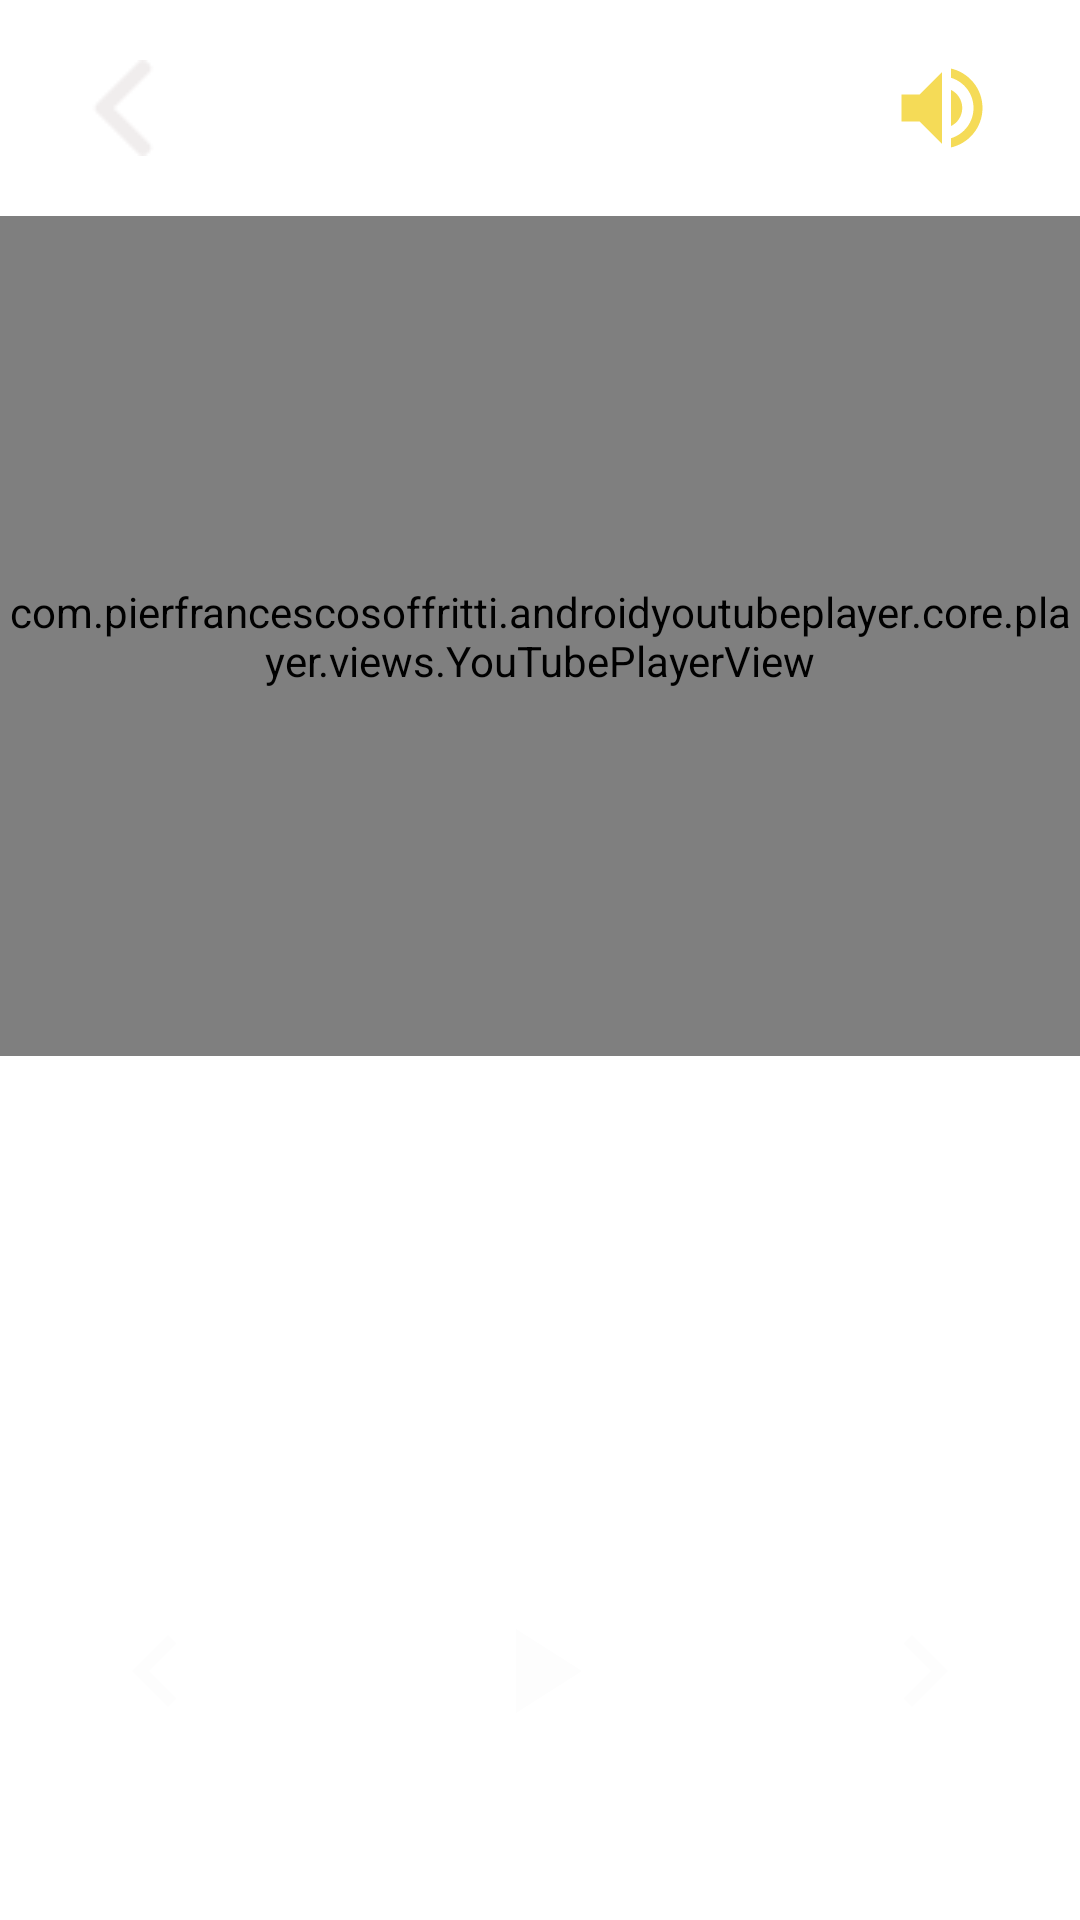

Android layout source for this screen:
<!-- AndroidManifest.xml: application theme Theme.FitnessProject -->
<!-- res/layout/activity_video_detail.xml -->
<?xml version="1.0" encoding="utf-8"?>
<androidx.constraintlayout.widget.ConstraintLayout xmlns:android="http://schemas.android.com/apk/res/android"
    xmlns:app="http://schemas.android.com/apk/res-auto"
    android:layout_width="match_parent"
    android:layout_height="match_parent">

    <RelativeLayout
        android:id="@+id/header"
        android:layout_width="match_parent"
        android:layout_height="wrap_content"
        android:paddingVertical="2dp"
        android:paddingStart="25dp"
        app:layout_constraintTop_toTopOf="parent">

        <ImageView
            android:id="@+id/btnBack"
            android:layout_width="wrap_content"
            android:layout_height="wrap_content"
            android:layout_centerVertical="true"
            android:src="@drawable/ic_back" />

        <TextView
            android:layout_width="wrap_content"
            android:layout_height="wrap_content"
            android:layout_centerVertical="true"
            android:layout_marginStart="20dp"
            android:layout_toEndOf="@+id/btnBack"
            android:text="TẬP LUYỆN"
            android:textColor="@color/white"
            android:textSize="26dp" />

        <ImageView
            android:id="@+id/btnAudio"
            android:layout_width="wrap_content"
            android:layout_height="wrap_content"
            android:layout_alignParentEnd="true"
            android:layout_gravity="center"
            android:paddingVertical="16dp"
            android:paddingEnd="28dp"
            android:src="@drawable/ic_volume_up" />
    </RelativeLayout>

    <com.pierfrancescosoffritti.androidyoutubeplayer.core.player.views.YouTubePlayerView
        android:id="@+id/youtubeView"
        android:layout_width="match_parent"
        android:layout_height="280dp"
        app:autoPlay="false"
        app:layout_constraintTop_toBottomOf="@+id/header" />

    <TextView
        android:id="@+id/txtNameTopicDetail"
        android:layout_width="wrap_content"
        android:layout_height="wrap_content"
        android:layout_marginTop="18dp"
        android:textColor="@color/white"
        android:textSize="25dp"
        android:textStyle="bold"
        app:layout_constraintEnd_toEndOf="parent"
        app:layout_constraintStart_toStartOf="parent"
        app:layout_constraintTop_toBottomOf="@+id/youtubeView" />

    <TextView
        android:id="@+id/txtTimer"
        android:layout_width="wrap_content"
        android:layout_height="wrap_content"
        android:textColor="@color/white"
        android:textSize="64dp"
        android:textStyle="bold"
        android:text="30"
        app:layout_constraintEnd_toEndOf="parent"
        app:layout_constraintStart_toStartOf="parent"
        app:layout_constraintTop_toBottomOf="@+id/txtNameTopicDetail" />

    <LinearLayout
        android:layout_width="wrap_content"
        android:layout_height="wrap_content"
        android:layout_marginTop="34dp"
        android:orientation="horizontal"
        app:layout_constraintEnd_toEndOf="parent"
        app:layout_constraintStart_toStartOf="parent"
        app:layout_constraintTop_toBottomOf="@+id/txtTimer">

        <ImageView
            android:id="@+id/btnPrevious"
            android:layout_width="wrap_content"
            android:layout_height="wrap_content"
            android:paddingHorizontal="5dp"
            android:paddingVertical="10dp"
            android:src="@drawable/ic_left_arrow" />

        <ImageView
            android:id="@+id/btnPlay"
            android:layout_width="wrap_content"
            android:layout_height="wrap_content"
            android:layout_marginHorizontal="70dp"
            android:paddingHorizontal="5dp"
            android:paddingVertical="10dp"
            android:src="@drawable/ic_play" />

        <ImageView
            android:id="@+id/btnNext"
            android:layout_width="wrap_content"
            android:layout_height="wrap_content"
            android:paddingHorizontal="5dp"
            android:paddingVertical="10dp"
            android:src="@drawable/ic_right_arrow" />
    </LinearLayout>

</androidx.constraintlayout.widget.ConstraintLayout>
<!-- resources referenced by this layout -->
<resources>
  <color name="white">#FFFFFFFF</color>
  <!-- drawable ic_back: png bitmap (drawable, 502 bytes) -->
  <!-- drawable ic_left_arrow (drawable) -->
  <vector android:autoMirrored="true" android:height="48dp"
      android:tint="#FDFDFD" android:viewportHeight="24"
      android:viewportWidth="24" android:width="48dp" xmlns:android="http://schemas.android.com/apk/res/android">
      <path android:fillColor="@android:color/white" android:pathData="M15.41,7.41L14,6l-6,6 6,6 1.41,-1.41L10.83,12z"/>
  </vector>
  <!-- drawable ic_play (drawable) -->
  <vector android:height="48dp" android:tint="#FDFDFD"
      android:viewportHeight="24" android:viewportWidth="24"
      android:width="48dp" xmlns:android="http://schemas.android.com/apk/res/android">
      <path android:fillColor="@android:color/white" android:pathData="M8,5v14l11,-7z"/>
  </vector>
  <!-- drawable ic_right_arrow (drawable) -->
  <vector android:autoMirrored="true" android:height="48dp"
      android:tint="#FDFDFD" android:viewportHeight="24"
      android:viewportWidth="24" android:width="48dp" xmlns:android="http://schemas.android.com/apk/res/android">
      <path android:fillColor="@android:color/white" android:pathData="M10,6L8.59,7.41 13.17,12l-4.58,4.59L10,18l6,-6z"/>
  </vector>
  <!-- drawable ic_volume_up (drawable) -->
  <vector android:autoMirrored="true" android:height="36dp"
      android:tint="#F5DB57" android:viewportHeight="24"
      android:viewportWidth="24" android:width="36dp" xmlns:android="http://schemas.android.com/apk/res/android">
      <path android:fillColor="@android:color/white" android:pathData="M3,9v6h4l5,5L12,4L7,9L3,9zM16.5,12c0,-1.77 -1.02,-3.29 -2.5,-4.03v8.05c1.48,-0.73 2.5,-2.25 2.5,-4.02zM14,3.23v2.06c2.89,0.86 5,3.54 5,6.71s-2.11,5.85 -5,6.71v2.06c4.01,-0.91 7,-4.49 7,-8.77s-2.99,-7.86 -7,-8.77z"/>
  </vector>
  <style name="Theme.FitnessProject" parent="Theme.MaterialComponents.DayNight.NoActionBar">
          
          <item name="colorPrimary">@color/color_main</item>
          <item name="colorPrimaryVariant">@color/color_main</item>
          <item name="colorOnPrimary">@color/white</item>
          
          <item name="colorSecondary">@color/white</item>
          <item name="colorSecondaryVariant">@color/white</item>
          <item name="colorOnSecondary">@color/black</item>
          
          <item name="android:statusBarColor" tools:targetApi="l">?attr/colorPrimaryVariant</item>
          
      </style>
  <color name="color_main">#023A72</color>
  <color name="black">#FF000000</color>
</resources>
